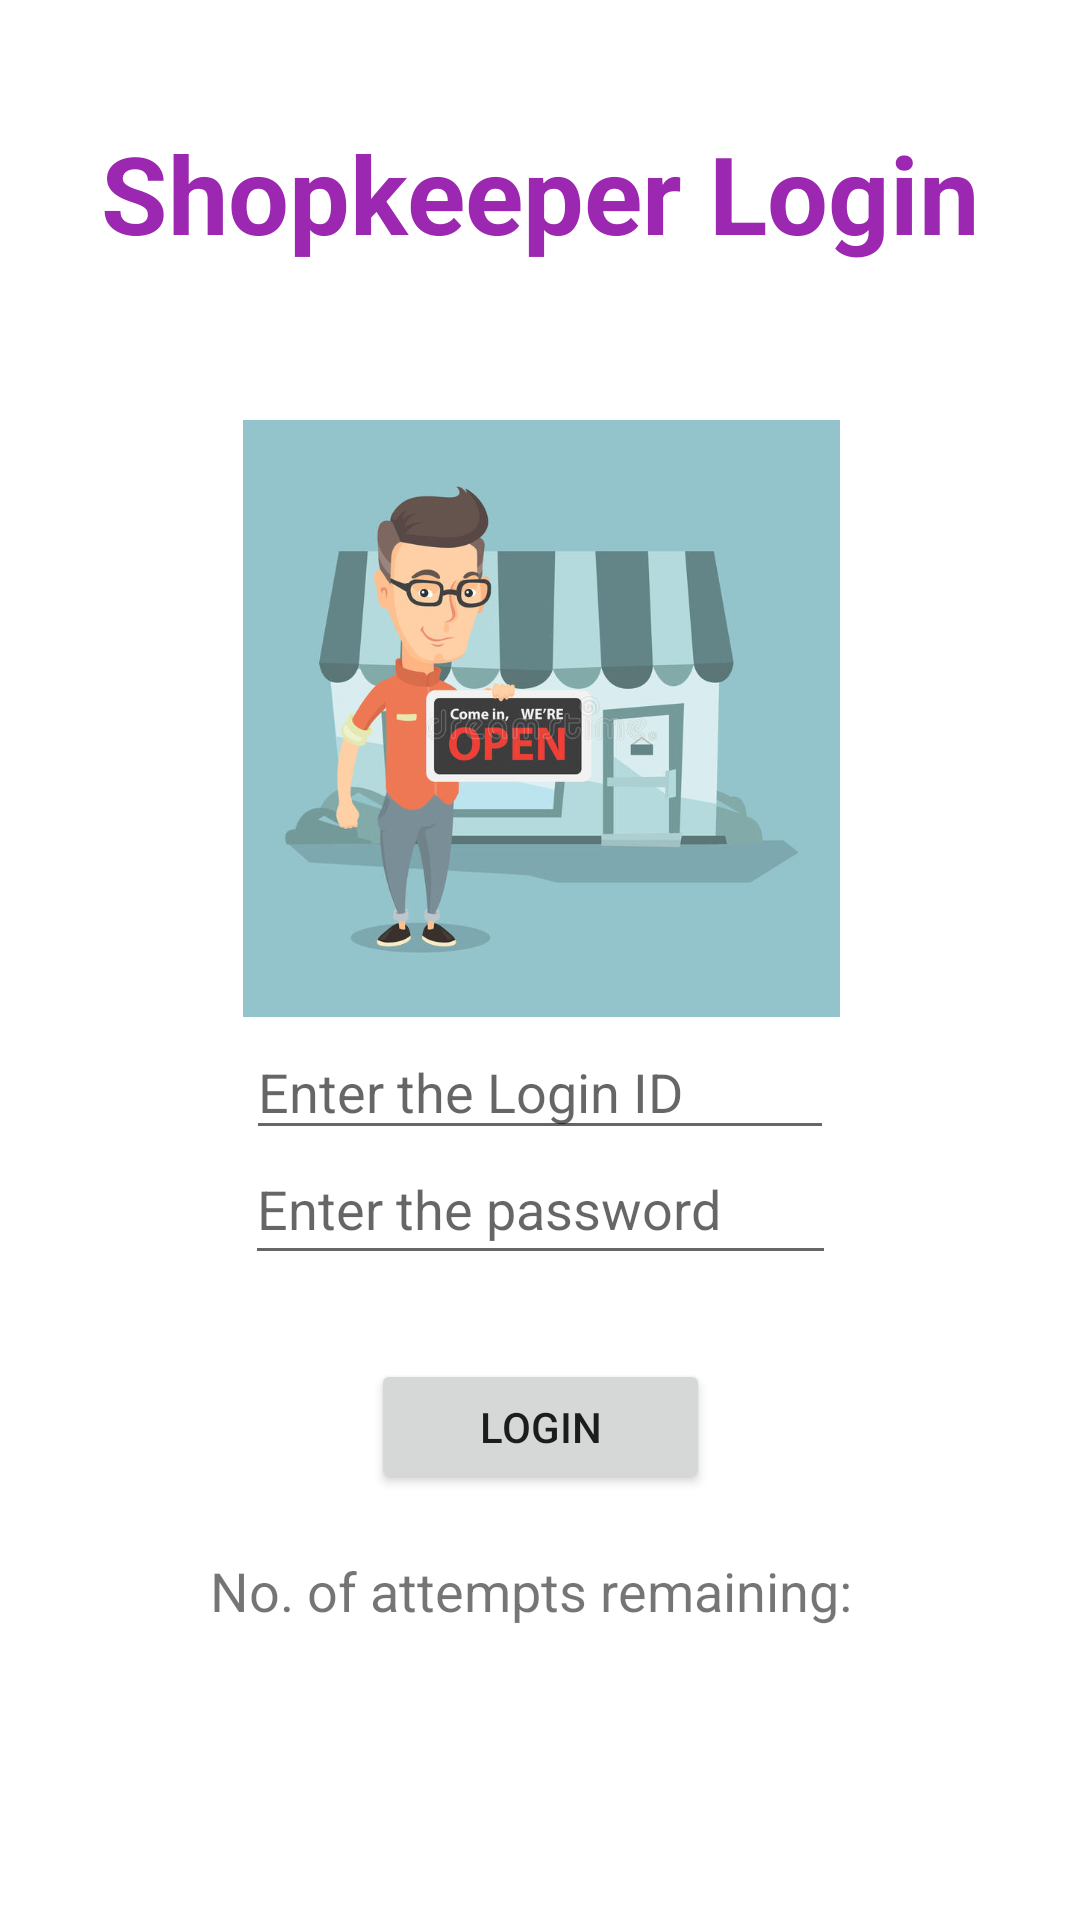

Produce the Android XML layout that renders to this screen, including the resource entries it uses.
<!-- AndroidManifest.xml: application theme Theme.Businessly -->
<!-- res/layout/activity_shop_login.xml -->
<?xml version="1.0" encoding="utf-8"?>
<androidx.constraintlayout.widget.ConstraintLayout xmlns:android="http://schemas.android.com/apk/res/android"
    xmlns:app="http://schemas.android.com/apk/res-auto"
    xmlns:tools="http://schemas.android.com/tools"
    android:layout_width="match_parent"
    android:layout_height="match_parent"
    tools:context=".ShopLogin">

    <ImageView
        android:id="@+id/imageView3"
        android:layout_width="199dp"
        android:layout_height="214dp"
        android:layout_marginTop="44dp"
        app:layout_constraintEnd_toEndOf="parent"
        app:layout_constraintHorizontal_bias="0.504"
        app:layout_constraintStart_toStartOf="parent"
        app:layout_constraintTop_toBottomOf="@+id/textView3"
        app:srcCompat="@drawable/shopkeeper" />

    <TextView
        android:id="@+id/textView3"
        android:layout_width="wrap_content"
        android:layout_height="wrap_content"
        android:layout_marginTop="40dp"
        android:text="Shopkeeper Login"
        android:textColor="#9C27B0"
        android:textSize="36sp"
        android:textStyle="bold"
        app:layout_constraintEnd_toEndOf="parent"
        app:layout_constraintStart_toStartOf="parent"
        app:layout_constraintTop_toTopOf="parent" />

    <EditText
        android:id="@+id/txtShopPass"
        android:layout_width="197dp"
        android:layout_height="47dp"
        android:layout_marginBottom="28dp"
        android:ems="10"
        android:hint="Enter the password"
        android:inputType="textPassword"
        app:layout_constraintBottom_toTopOf="@+id/btnShopLogin"
        app:layout_constraintEnd_toEndOf="parent"
        app:layout_constraintStart_toStartOf="parent" />

    <Button
        android:id="@+id/btnShopLogin"
        android:layout_width="113dp"
        android:layout_height="45dp"
        android:layout_marginBottom="20dp"
        android:onClick="doShopLogin"
        android:text="Login"
        app:layout_constraintBottom_toTopOf="@+id/txtInfo"
        app:layout_constraintEnd_toEndOf="parent"
        app:layout_constraintStart_toStartOf="parent" />

    <TextView
        android:id="@+id/txtInfo"
        android:layout_width="254dp"
        android:layout_height="30dp"
        android:layout_marginBottom="92dp"
        android:text="    No. of attempts remaining: "
        android:textSize="18sp"
        app:layout_constraintBottom_toBottomOf="parent"
        app:layout_constraintEnd_toEndOf="parent"
        app:layout_constraintHorizontal_bias="0.498"
        app:layout_constraintStart_toStartOf="parent" />

    <EditText
        android:id="@+id/txtShopId"
        android:layout_width="196dp"
        android:layout_height="42dp"
        android:ems="10"
        android:hint="Enter the Login ID"
        android:inputType="textPersonName"
        app:layout_constraintBottom_toTopOf="@+id/txtShopPass"
        app:layout_constraintEnd_toEndOf="parent"
        app:layout_constraintStart_toStartOf="parent"
        app:layout_constraintTop_toBottomOf="@+id/imageView3" />

</androidx.constraintlayout.widget.ConstraintLayout>
<!-- resources referenced by this layout -->
<resources>
  <!-- drawable shopkeeper: jpg bitmap (drawable, 38937 bytes) -->
  <style name="Theme.Businessly" parent="Theme.MaterialComponents.DayNight.DarkActionBar">
          
          <item name="colorPrimary">@color/purple_500</item>
          <item name="colorPrimaryVariant">@color/purple_700</item>
          <item name="colorOnPrimary">@color/white</item>
          
          <item name="colorSecondary">@color/teal_200</item>
          <item name="colorSecondaryVariant">@color/teal_700</item>
          <item name="colorOnSecondary">@color/black</item>
          
          <item name="android:statusBarColor" tools:targetApi="l">?attr/colorPrimaryVariant</item>
          
      </style>
  <!-- not gathered from this repository: default colours our renderer supplied (Android Studio template values) -->
  <color name="purple_500">#FF6200EE</color>
  <color name="purple_700">#FF3700B3</color>
  <color name="teal_200">#FF03DAC5</color>
  <color name="teal_700">#FF018786</color>
  <color name="black">#FF000000</color>
  <color name="white">#FFFFFFFF</color>
</resources>
